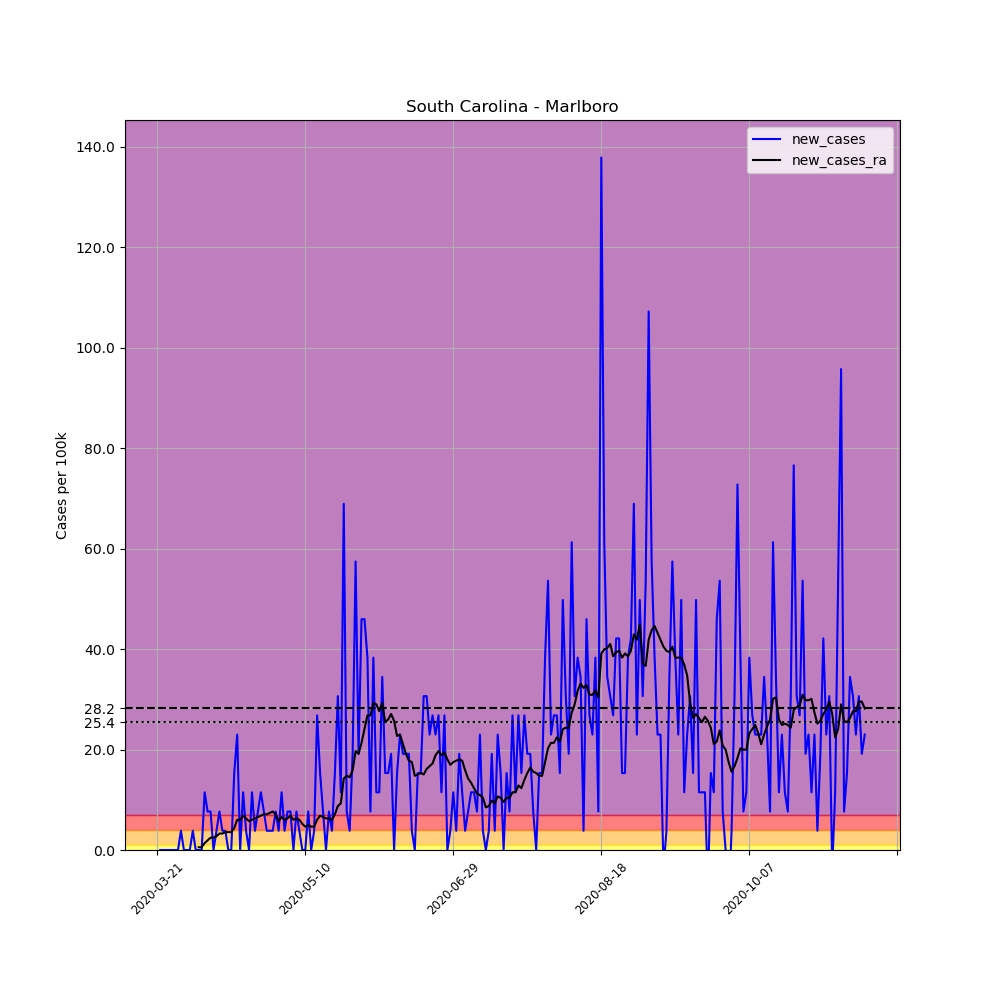

The data file committed next to this chart (first rows):
, date, county, state, fips, cases, deaths, COUNTY, STNAME, CTYNAME, POPESTIMATE2019, per_100k, new_cases, new_cases_ra
243580, 2020-03-21, Marlboro, South Carolina, 45069, 1, 0, 69, South Carolina, Marlboro, 26118, 3.829, , 
243581, 2020-03-22, Marlboro, South Carolina, 45069, 1, 0, 69, South Carolina, Marlboro, 26118, 3.829, 0.0, 
243582, 2020-03-23, Marlboro, South Carolina, 45069, 1, 0, 69, South Carolina, Marlboro, 26118, 3.829, 0.0, 
243583, 2020-03-24, Marlboro, South Carolina, 45069, 1, 0, 69, South Carolina, Marlboro, 26118, 3.829, 0.0, 
243584, 2020-03-25, Marlboro, South Carolina, 45069, 1, 0, 69, South Carolina, Marlboro, 26118, 3.829, 0.0, 
243585, 2020-03-26, Marlboro, South Carolina, 45069, 1, 0, 69, South Carolina, Marlboro, 26118, 3.829, 0.0, 
243586, 2020-03-27, Marlboro, South Carolina, 45069, 1, 0, 69, South Carolina, Marlboro, 26118, 3.829, 0.0, 
243587, 2020-03-28, Marlboro, South Carolina, 45069, 1, 0, 69, South Carolina, Marlboro, 26118, 3.829, 0.0, 
243588, 2020-03-29, Marlboro, South Carolina, 45069, 2, 0, 69, South Carolina, Marlboro, 26118, 7.658, 3.829, 
243589, 2020-03-30, Marlboro, South Carolina, 45069, 2, 0, 69, South Carolina, Marlboro, 26118, 7.658, 0.0, 
243590, 2020-03-31, Marlboro, South Carolina, 45069, 2, 0, 69, South Carolina, Marlboro, 26118, 7.658, 0.0, 
243591, 2020-04-01, Marlboro, South Carolina, 45069, 2, 0, 69, South Carolina, Marlboro, 26118, 7.658, 0.0, 
243592, 2020-04-02, Marlboro, South Carolina, 45069, 3, 0, 69, South Carolina, Marlboro, 26118, 11.49, 3.829, 
243593, 2020-04-03, Marlboro, South Carolina, 45069, 3, 0, 69, South Carolina, Marlboro, 26118, 11.49, 0.0, 
243594, 2020-04-04, Marlboro, South Carolina, 45069, 3, 0, 69, South Carolina, Marlboro, 26118, 11.49, 0.0, 0.547
243595, 2020-04-05, Marlboro, South Carolina, 45069, 3, 0, 69, South Carolina, Marlboro, 26118, 11.49, 0.0, 0.547
243596, 2020-04-06, Marlboro, South Carolina, 45069, 6, 0, 69, South Carolina, Marlboro, 26118, 22.97, 11.49, 1.367
243597, 2020-04-07, Marlboro, South Carolina, 45069, 8, 0, 69, South Carolina, Marlboro, 26118, 30.63, 7.658, 1.914
243598, 2020-04-08, Marlboro, South Carolina, 45069, 10, 0, 69, South Carolina, Marlboro, 26118, 38.29, 7.658, 2.461
243599, 2020-04-09, Marlboro, South Carolina, 45069, 10, 0, 69, South Carolina, Marlboro, 26118, 38.29, 0.0, 2.461
243600, 2020-04-10, Marlboro, South Carolina, 45069, 11, 0, 69, South Carolina, Marlboro, 26118, 42.12, 3.829, 2.735
243601, 2020-04-11, Marlboro, South Carolina, 45069, 13, 0, 69, South Carolina, Marlboro, 26118, 49.77, 7.658, 3.282
243602, 2020-04-12, Marlboro, South Carolina, 45069, 14, 0, 69, South Carolina, Marlboro, 26118, 53.6, 3.829, 3.282
243603, 2020-04-13, Marlboro, South Carolina, 45069, 15, 0, 69, South Carolina, Marlboro, 26118, 57.43, 3.829, 3.555
243604, 2020-04-14, Marlboro, South Carolina, 45069, 15, 0, 69, South Carolina, Marlboro, 26118, 57.43, 0.0, 3.555
243605, 2020-04-15, Marlboro, South Carolina, 45069, 15, 0, 69, South Carolina, Marlboro, 26118, 57.43, 0.0, 3.555
243606, 2020-04-16, Marlboro, South Carolina, 45069, 19, 0, 69, South Carolina, Marlboro, 26118, 72.75, 15.32, 4.376
243607, 2020-04-17, Marlboro, South Carolina, 45069, 25, 0, 69, South Carolina, Marlboro, 26118, 95.72, 22.97, 6.017
243608, 2020-04-18, Marlboro, South Carolina, 45069, 25, 0, 69, South Carolina, Marlboro, 26118, 95.72, 0.0, 6.017
243609, 2020-04-19, Marlboro, South Carolina, 45069, 28, 0, 69, South Carolina, Marlboro, 26118, 107.2, 11.49, 6.837
243610, 2020-04-20, Marlboro, South Carolina, 45069, 29, 0, 69, South Carolina, Marlboro, 26118, 111, 3.829, 6.29
243611, 2020-04-21, Marlboro, South Carolina, 45069, 29, 0, 69, South Carolina, Marlboro, 26118, 111, 0.0, 5.743
243612, 2020-04-22, Marlboro, South Carolina, 45069, 32, 0, 69, South Carolina, Marlboro, 26118, 122.5, 11.49, 6.017
243613, 2020-04-23, Marlboro, South Carolina, 45069, 33, 0, 69, South Carolina, Marlboro, 26118, 126.3, 3.829, 6.29
243614, 2020-04-24, Marlboro, South Carolina, 45069, 35, 0, 69, South Carolina, Marlboro, 26118, 134, 7.658, 6.564
243615, 2020-04-25, Marlboro, South Carolina, 45069, 38, 0, 69, South Carolina, Marlboro, 26118, 145.5, 11.49, 6.837
243616, 2020-04-26, Marlboro, South Carolina, 45069, 40, 0, 69, South Carolina, Marlboro, 26118, 153.2, 7.658, 7.111
243617, 2020-04-27, Marlboro, South Carolina, 45069, 41, 0, 69, South Carolina, Marlboro, 26118, 157, 3.829, 7.111
243618, 2020-04-28, Marlboro, South Carolina, 45069, 42, 0, 69, South Carolina, Marlboro, 26118, 160.8, 3.829, 7.384
243619, 2020-04-29, Marlboro, South Carolina, 45069, 43, 0, 69, South Carolina, Marlboro, 26118, 164.6, 3.829, 7.658
243620, 2020-04-30, Marlboro, South Carolina, 45069, 45, 0, 69, South Carolina, Marlboro, 26118, 172.3, 7.658, 7.111
243621, 2020-05-01, Marlboro, South Carolina, 45069, 46, 0, 69, South Carolina, Marlboro, 26118, 176.1, 3.829, 5.743
243622, 2020-05-02, Marlboro, South Carolina, 45069, 49, 0, 69, South Carolina, Marlboro, 26118, 187.6, 11.49, 6.564
243623, 2020-05-03, Marlboro, South Carolina, 45069, 50, 0, 69, South Carolina, Marlboro, 26118, 191.4, 3.829, 6.017
243624, 2020-05-04, Marlboro, South Carolina, 45069, 52, 1, 69, South Carolina, Marlboro, 26118, 199.1, 7.658, 6.29
243625, 2020-05-05, Marlboro, South Carolina, 45069, 54, 1, 69, South Carolina, Marlboro, 26118, 206.8, 7.658, 6.837
243626, 2020-05-06, Marlboro, South Carolina, 45069, 54, 1, 69, South Carolina, Marlboro, 26118, 206.8, 0.0, 6.017
243627, 2020-05-07, Marlboro, South Carolina, 45069, 56, 1, 69, South Carolina, Marlboro, 26118, 214.4, 7.658, 6.29
243628, 2020-05-08, Marlboro, South Carolina, 45069, 57, 1, 69, South Carolina, Marlboro, 26118, 218.2, 3.829, 6.017
243629, 2020-05-09, Marlboro, South Carolina, 45069, 57, 1, 69, South Carolina, Marlboro, 26118, 218.2, 0.0, 5.196
243630, 2020-05-10, Marlboro, South Carolina, 45069, 57, 1, 69, South Carolina, Marlboro, 26118, 218.2, 0.0, 4.649
243631, 2020-05-11, Marlboro, South Carolina, 45069, 59, 1, 69, South Carolina, Marlboro, 26118, 225.9, 7.658, 4.923
243632, 2020-05-12, Marlboro, South Carolina, 45069, 59, 1, 69, South Carolina, Marlboro, 26118, 225.9, 0.0, 4.649
243633, 2020-05-13, Marlboro, South Carolina, 45069, 60, 0, 69, South Carolina, Marlboro, 26118, 229.7, 3.829, 4.649
243634, 2020-05-14, Marlboro, South Carolina, 45069, 67, 0, 69, South Carolina, Marlboro, 26118, 256.5, 26.8, 6.017
243635, 2020-05-15, Marlboro, South Carolina, 45069, 71, 0, 69, South Carolina, Marlboro, 26118, 271.8, 15.32, 6.837
243636, 2020-05-16, Marlboro, South Carolina, 45069, 73, 0, 69, South Carolina, Marlboro, 26118, 279.5, 7.658, 6.564
243637, 2020-05-17, Marlboro, South Carolina, 45069, 73, 0, 69, South Carolina, Marlboro, 26118, 279.5, 0.0, 6.29
243638, 2020-05-18, Marlboro, South Carolina, 45069, 75, 0, 69, South Carolina, Marlboro, 26118, 287.2, 7.658, 6.29
243639, 2020-05-19, Marlboro, South Carolina, 45069, 76, 0, 69, South Carolina, Marlboro, 26118, 291, 3.829, 6.017
... 180 more rows
